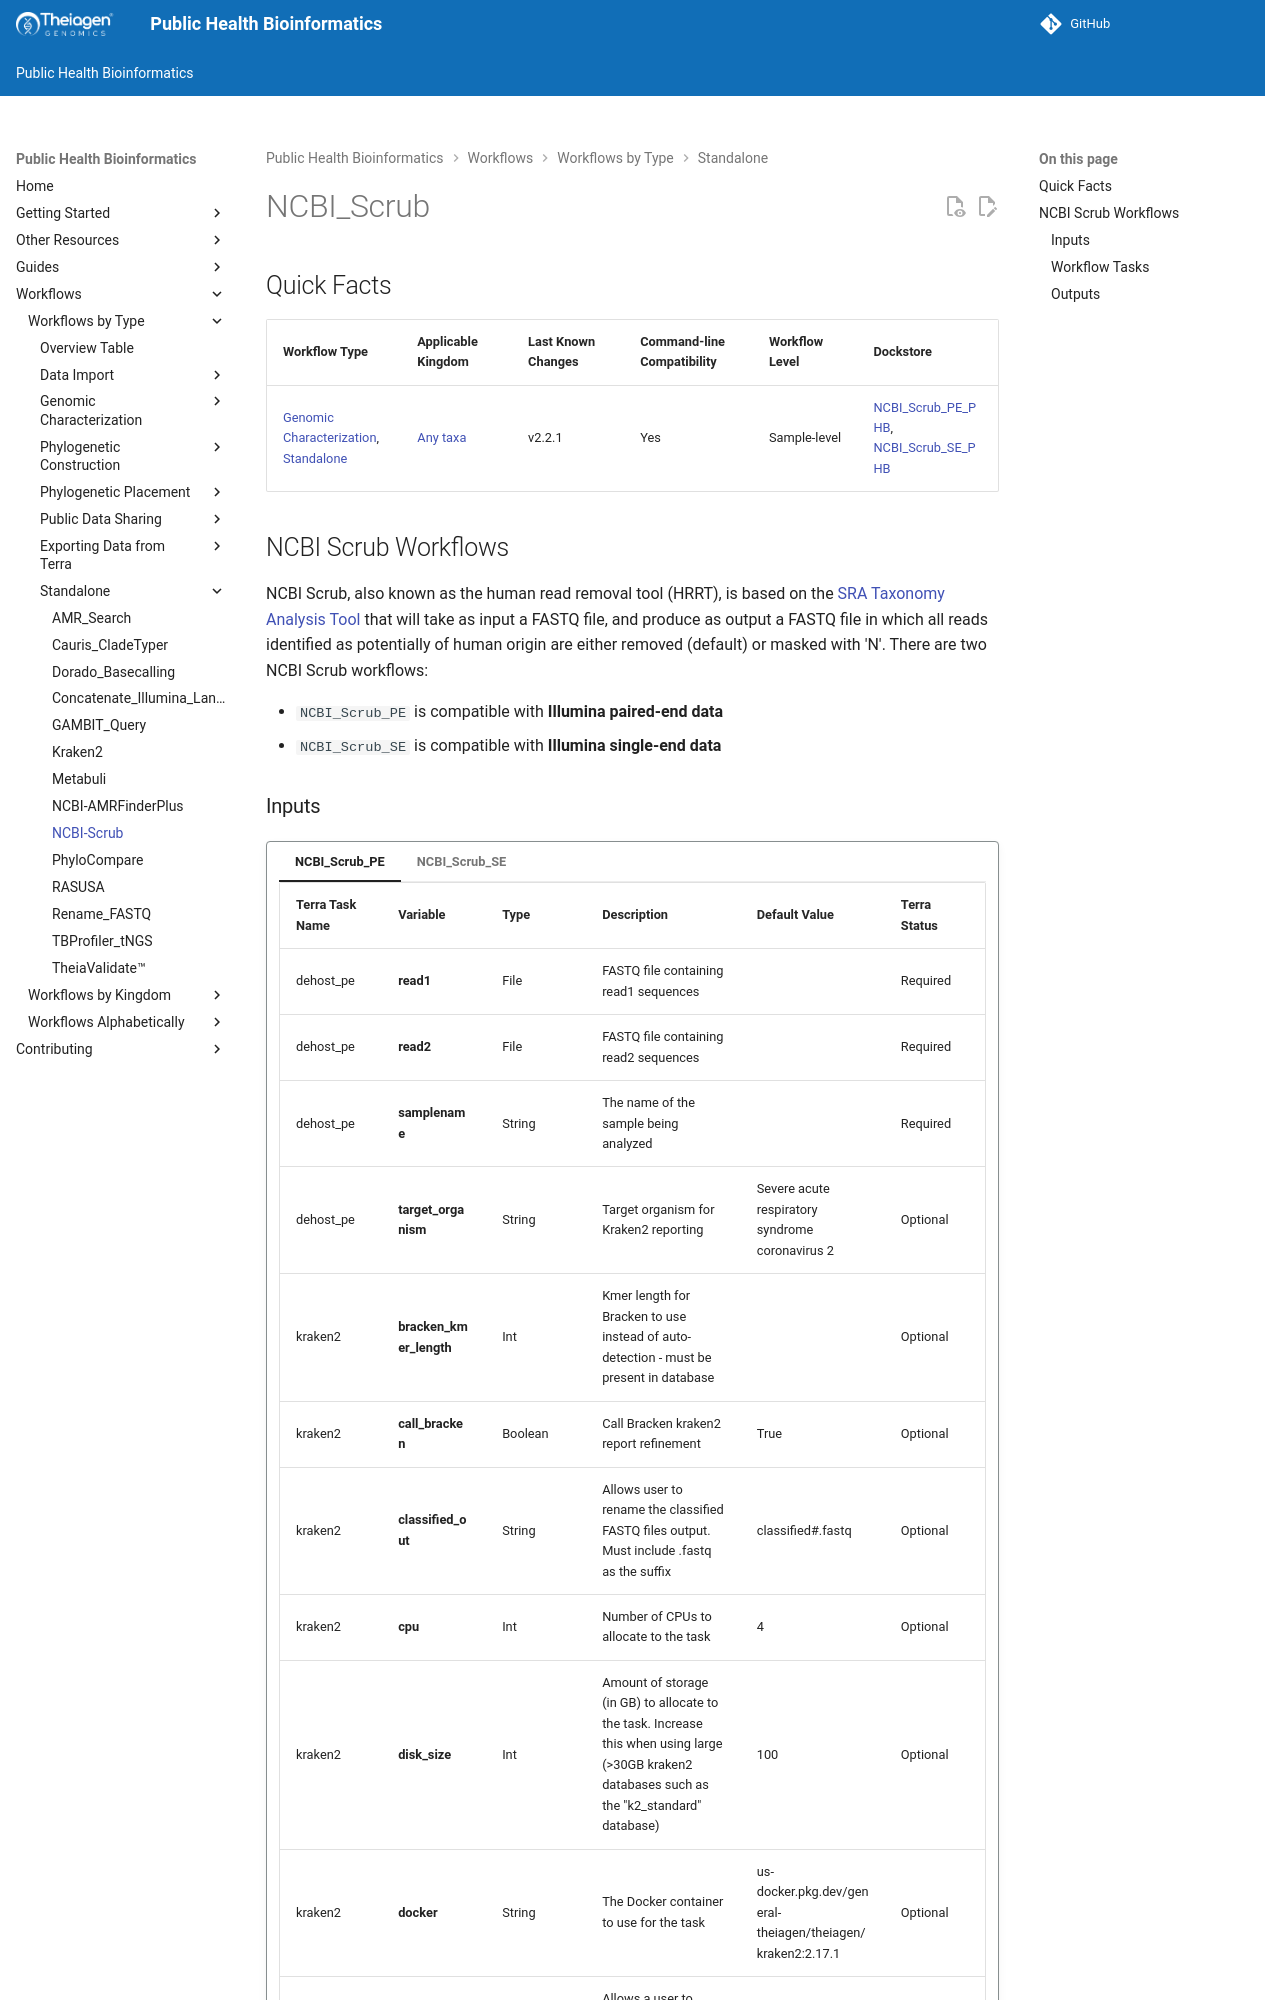

repository: theiagen/public_health_bioinformatics · page: main/workflows/standalone/ncbi_scrub/index.html · generator: mkdocs

# NCBI_Scrub

## Quick Facts

{{ render_tsv_table("docs/assets/tables/all_workflows.tsv", sort_by="Name", filters={"Name": "[**NCBI_Scrub**](../workflows/standalone/ncbi_scrub.md)"}, columns=["Workflow Type", "Applicable Kingdom", "Last Known Changes", "Command-line Compatibility","Workflow Level", "Dockstore"]) }}

## NCBI Scrub Workflows

NCBI Scrub, also known as the human read removal tool (HRRT), is based on the [SRA Taxonomy Analysis Tool](https://doi.org/10.1186/s13059-021-02490-0) that will take as input a FASTQ file, and produce as output a FASTQ file in which all reads identified as potentially of human origin are either removed (default) or masked with 'N'.
There are two NCBI Scrub workflows:

- `NCBI_Scrub_PE` is compatible with **Illumina paired-end data**
- `NCBI_Scrub_SE` is compatible with **Illumina single-end data**
